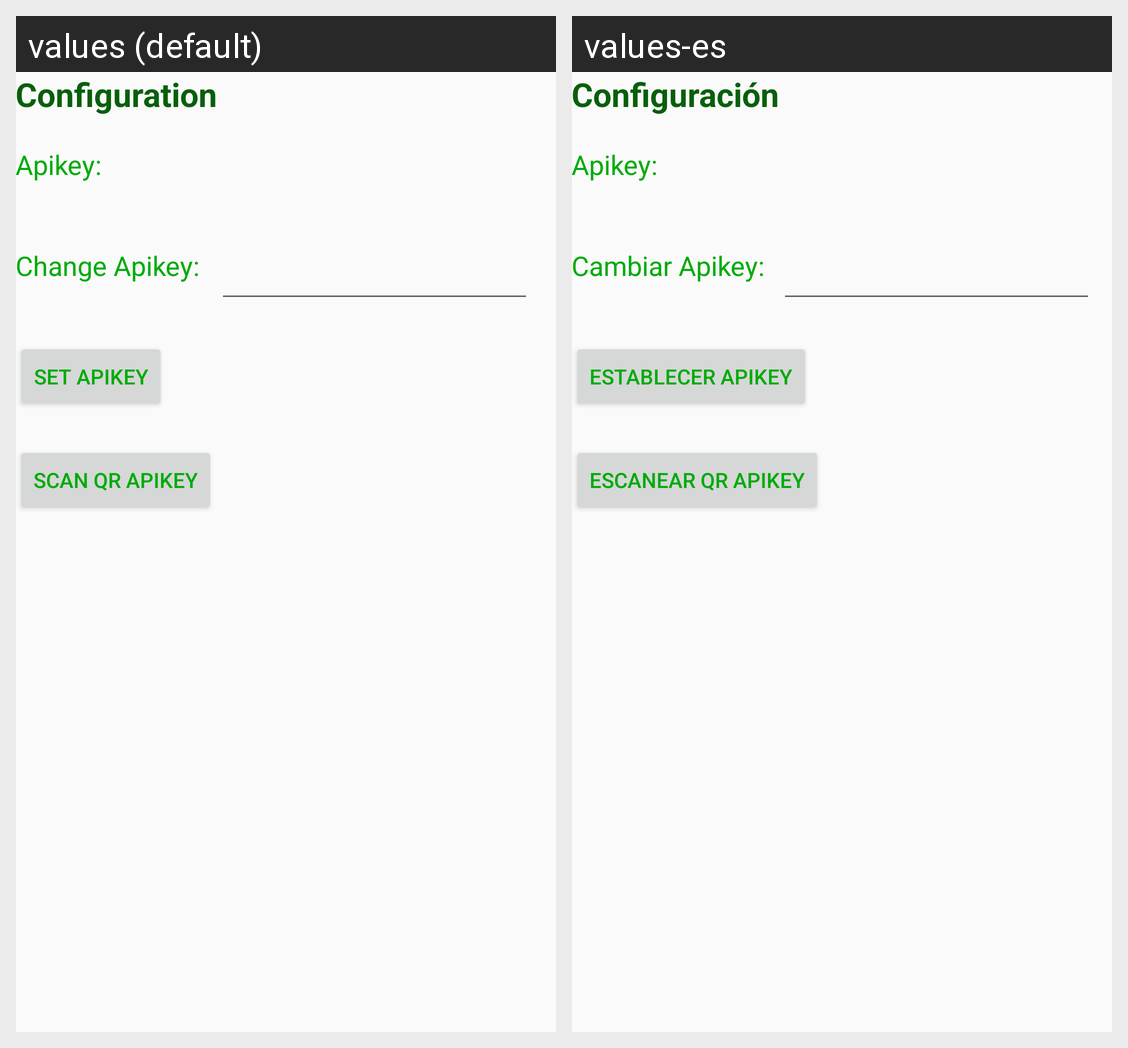

Strings drawn on this Android screen and how each of the app's shown locales translates them:
Android screen res/layout/configuration.xml rendered under 2 locales, left to right: values (default), values-es. Device: Nexus 5 (rendered at 1080×1920; each locale shown at half size, 540×960, under a caption strip naming it); theme AppTheme.
Strings drawn on this screen, with the default value and each locale's value (text and hints the layout hard-codes, and strings that could not be matched under every locale, appear in the picture but are not listed):

configLabel
  values: Configuration
  values-es: Configuración

apikeyLabel
  values: Apikey:
  values-es: Apikey:

btnSave
  values: Set Apikey
  values-es: Establecer Apikey

btnScan
  values: Scan QR Apikey
  values-es: Escanear QR Apikey

changeApikey
  values: Change Apikey:
  values-es: Cambiar Apikey:
